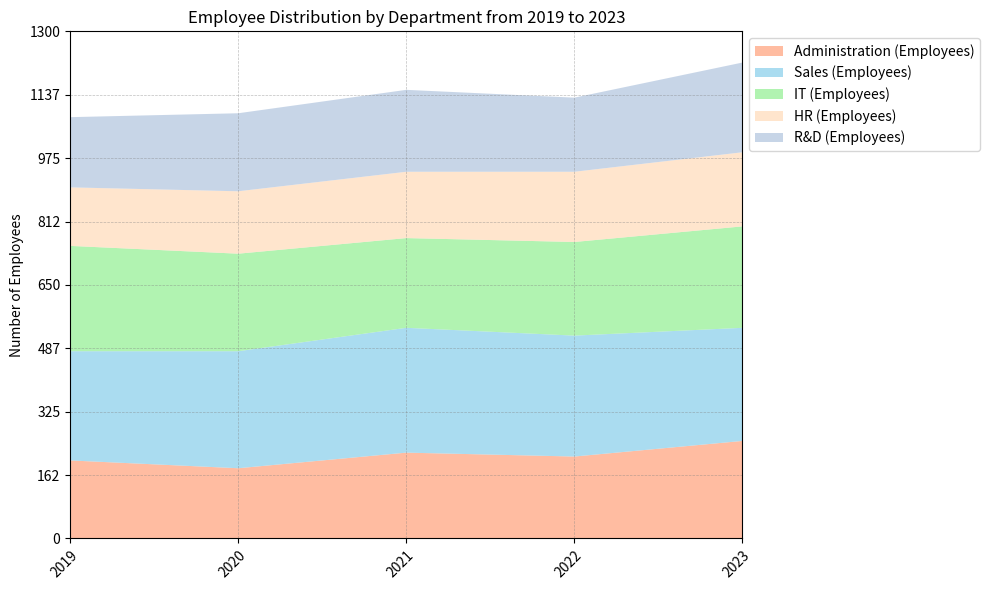

This figure's Python source: (Note: this script raises an exception after producing the figure.)

# Import necessary modules
import pandas as pd
import numpy as np
import matplotlib.pyplot as plt

# Define data as a dictionary
data = {'Year': ['2019', '2020', '2021', '2022', '2023'],
        'Administration (Employees)': [200, 180, 220, 210, 250],
        'Sales (Employees)': [280, 300, 320, 310, 290],
        'IT (Employees)': [270, 250, 230, 240, 260],
        'HR (Employees)': [150, 160, 170, 180, 190],
        'R&D (Employees)': [180, 200, 210, 190, 230]}

# Convert first column to string type
df = pd.DataFrame(data)
df.iloc[:, 0] = df.iloc[:, 0].astype(str)

# Set figsize parameter
fig, ax = plt.subplots(figsize=(10, 6))

# Plot the data with area chart
ax.stackplot(df['Year'], df.iloc[:, 1:].T, labels=df.columns[1:], colors=['#FFA07A', '#87CEEB', '#90EE90', '#FFDAB9', '#B0C4DE'], alpha=0.7)

# Set ticks and ticklabels for x and y axis
ax.set_xlim(0, len(df.index) - 1)
ax.set_xticks(np.arange(0, len(df.index), 1))
ax.set_xticklabels(df['Year'], rotation=45, ha='right', rotation_mode='anchor', wrap=True)

# Calculate max total value and set yticks
max_total_value = np.ceil(df.iloc[:, 1:].sum(axis=1).max() / 100) * 100
ax.set_yticks(np.linspace(0, max_total_value, np.random.choice([3, 5, 7, 9, 11]), dtype=np.int32))

# Set background grid lines
ax.grid(color='grey', linestyle='--', linewidth=0.5, alpha=0.5)

# Set legend and adjust its position
ax.legend(loc='upper left', bbox_to_anchor=(1, 1))

# Set title and ylabels
ax.set_title('Employee Distribution by Department from 2019 to 2023')
ax.set_ylabel('Number of Employees')

# Automatically resize image and save it
fig.tight_layout()
plt.savefig('output/final/area_chart/png/20231228-131755_78.png', bbox_inches='tight')

# Clear current image state
plt.clf()
